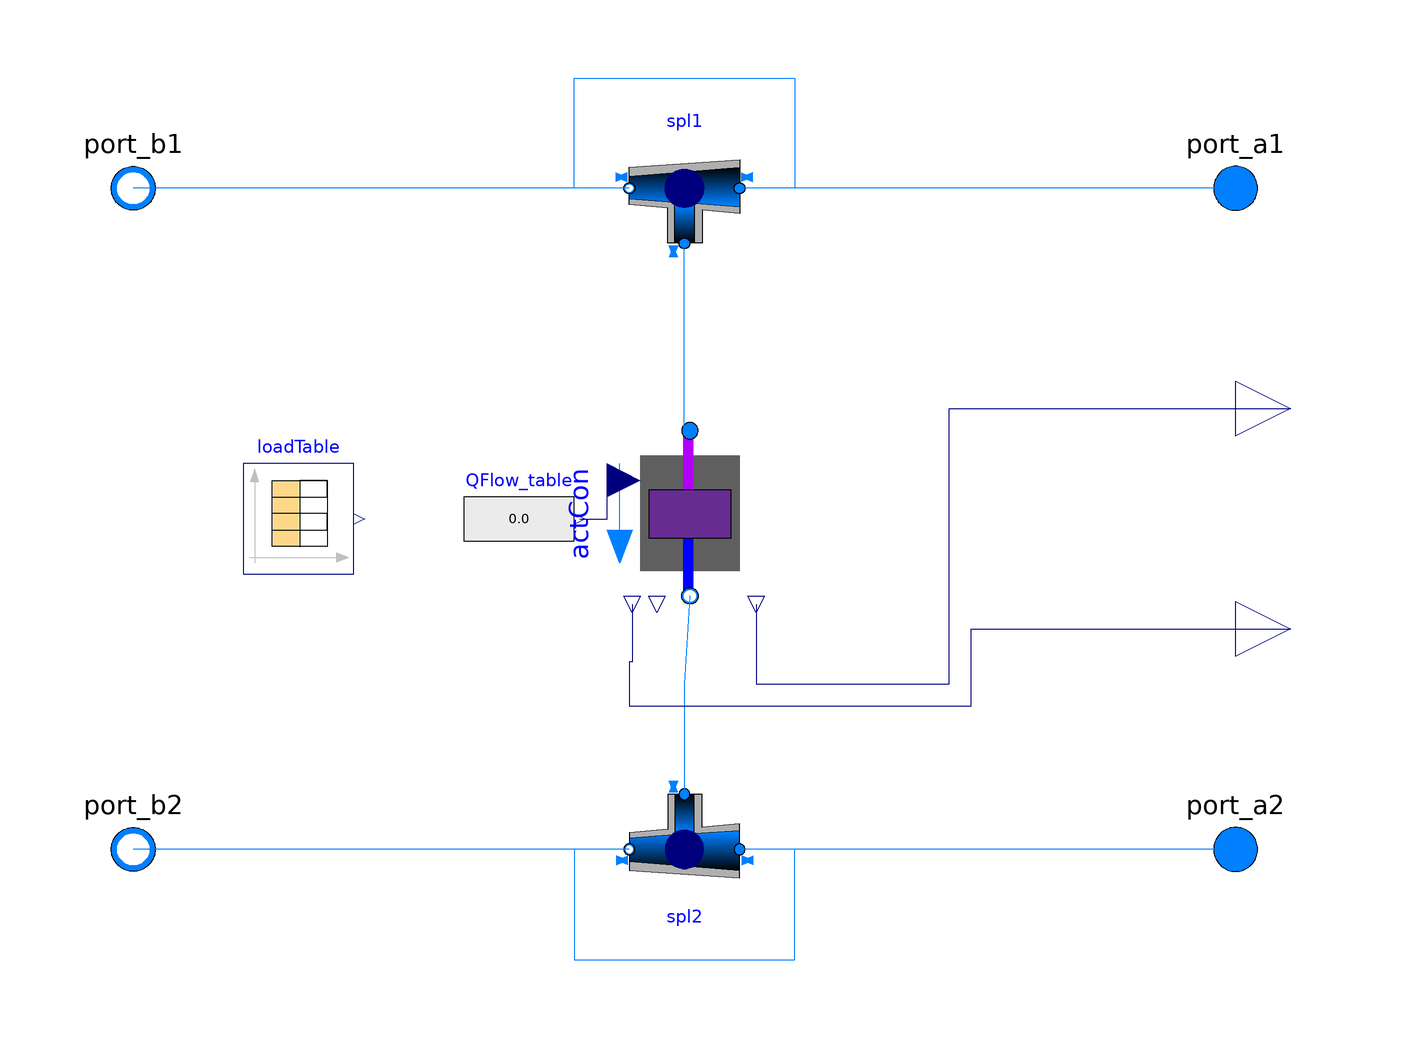

The Modelica model whose source follows is shown above as a component diagram (icons at their Placement, wires along their Line points).

partial model DC_StorageConsumer
  "Four port model of district cooling consumer using storage tank - base class."
  extends Buildings.Fluid.Interfaces.TwoPortFlowResistanceParameters(
    final computeFlowResistance=(abs(dp_nominal) > Modelica.Constants.eps));
  extends
    dhcSim.DHC.Submodules.FourPortModules.Interfaces.FourPortModulesParameters;
  extends .dhcSim.DHC.Submodules.FourPortModules.BaseClasses.BaseModule(final
      nSpl1=1, final nSpl2=1);
  extends .dhcSim.DHC.Submodules.FourPortModules.BaseClasses.ExternalProfiles(
      QFlow_table(final y=Q_flowTot), final columns={2});

 // Storage Parameters
 parameter Modelica.SIunits.Volume VSt "Volume of internal storage tank";

 //Control parameter
 parameter Modelica.SIunits.Temperature THigh "High set temperature of storage tank control";

 parameter Modelica.SIunits.Temperature TLow "Low set temperature of storage tank control";

 Modelica.SIunits.HeatFlowRate Q_flowTot "Total heat flow rate; <0=cool producer, >0=cool consumer";

  dhcSim.DHC.Submodules.TwoPortModules.CoolConsumer_Storage_mFlow actCon(
    final allowFlowReversal=allowFlowReversal,
    final m_flow_nominal=m_flow_nominal,
    redeclare final package Medium = Medium,
    final from_dp=from_dp,
    final deltaM=deltaM,
    final show_T=show_T,
    final energyDynamics=energyDynamics,
    final dp_nominal=dp_nominal,
    final linearizeFlowResistance=linearizeFlowResistance,
    final T_start=T_start_1,
    final p_start=p_start_1,
    final massDynamics=energyDynamics,
    final X_start=X_start_1,
    final C_start=C_start_1,
    final C_nominal=C_nominal_1,
    final VSt=VSt,
    final THigh=THigh,
    final TLow=TLow,
    final m_flow_small=m_flow_small) annotation (Placement(transformation(
        extent={{15,15},{-15,-15}},
        rotation=90,
        origin={1,1})));

//protected

  Modelica.SIunits.Temperature T_in = Medium.temperature(
    state=Medium.setState_phX(
      p=spl1[1].port_3.p,
      h=spl1[1].port_3.h_outflow,
      X=spl1[1].port_3.Xi_outflow)) "inlet temperature";

public
  Modelica.Blocks.Interfaces.RealOutput Q_flow_out(unit="W") annotation (
      Placement(transformation(extent={{100,-30},{120,-10}}),
        iconTransformation(extent={{100,-30},{120,-10}})));
  Modelica.Blocks.Interfaces.RealOutput dp_out(unit="W") annotation (Placement(
        transformation(extent={{100,10},{120,30}}), iconTransformation(extent={
            {100,10},{120,30}})));
equation
  connect(actCon.port_a, spl1[1].port_3)
    annotation (Line(points={{1,16},{0,16},{0,50}}, color={0,127,255}));
  connect(actCon.port_b, spl2[1].port_3)
    annotation (Line(points={{1,-14},{0,-30},{0,-50}}, color={0,127,255}));
  connect(QFlow_table.y, actCon.QLoad_in) annotation (Line(points={{-19,0},{-14,
          0},{-14,7},{-11,7}},color={0,0,127}));
  connect(actCon.dp_out, dp_out) annotation (Line(points={{13,-15.5},{13,-30},{48,
          -30},{48,20},{110,20}}, color={0,0,127}));
  connect(actCon.Q_flow_out, Q_flow_out)
    annotation (Line(points={{-9.5,-15.5},{-9.5,-26},{-10,-26},{-10,-34},{52,-34},
          {52,-20},{110,-20}},                             color={0,0,127}));
  annotation (defaultComponentName="colCon", Icon(graphics={
        Rectangle(
          extent={{-25,-6},{25,6}},
          lineColor={0,0,255},
          pattern=LinePattern.None,
          fillColor={178,0,248},
          fillPattern=FillPattern.Solid,
          origin={0,25},
          rotation=90),
        Rectangle(
          extent={{-25,6},{25,-6}},
          lineColor={0,0,255},
          pattern=LinePattern.None,
          fillColor={0,0,255},
          fillPattern=FillPattern.Solid,
          origin={0,-25},
          rotation=90),
        Rectangle(
          extent={{-50,40},{50,-40}},
          lineColor={0,0,255},
          pattern=LinePattern.None,
          fillColor={95,95,95},
          fillPattern=FillPattern.Solid),
                                Text(
          extent={{-50,40},{50,-40}},
          lineColor={0,0,0},
          textString="StC"),
        Rectangle(
          extent={{-100,70},{100,50}},
          lineColor={0,0,255},
          pattern=LinePattern.None,
          fillColor={178,0,248},
          fillPattern=FillPattern.Solid)}),
    Diagram(coordinateSystem(preserveAspectRatio=false, extent={{-100,-100},{100,
            100}})));
end DC_StorageConsumer;